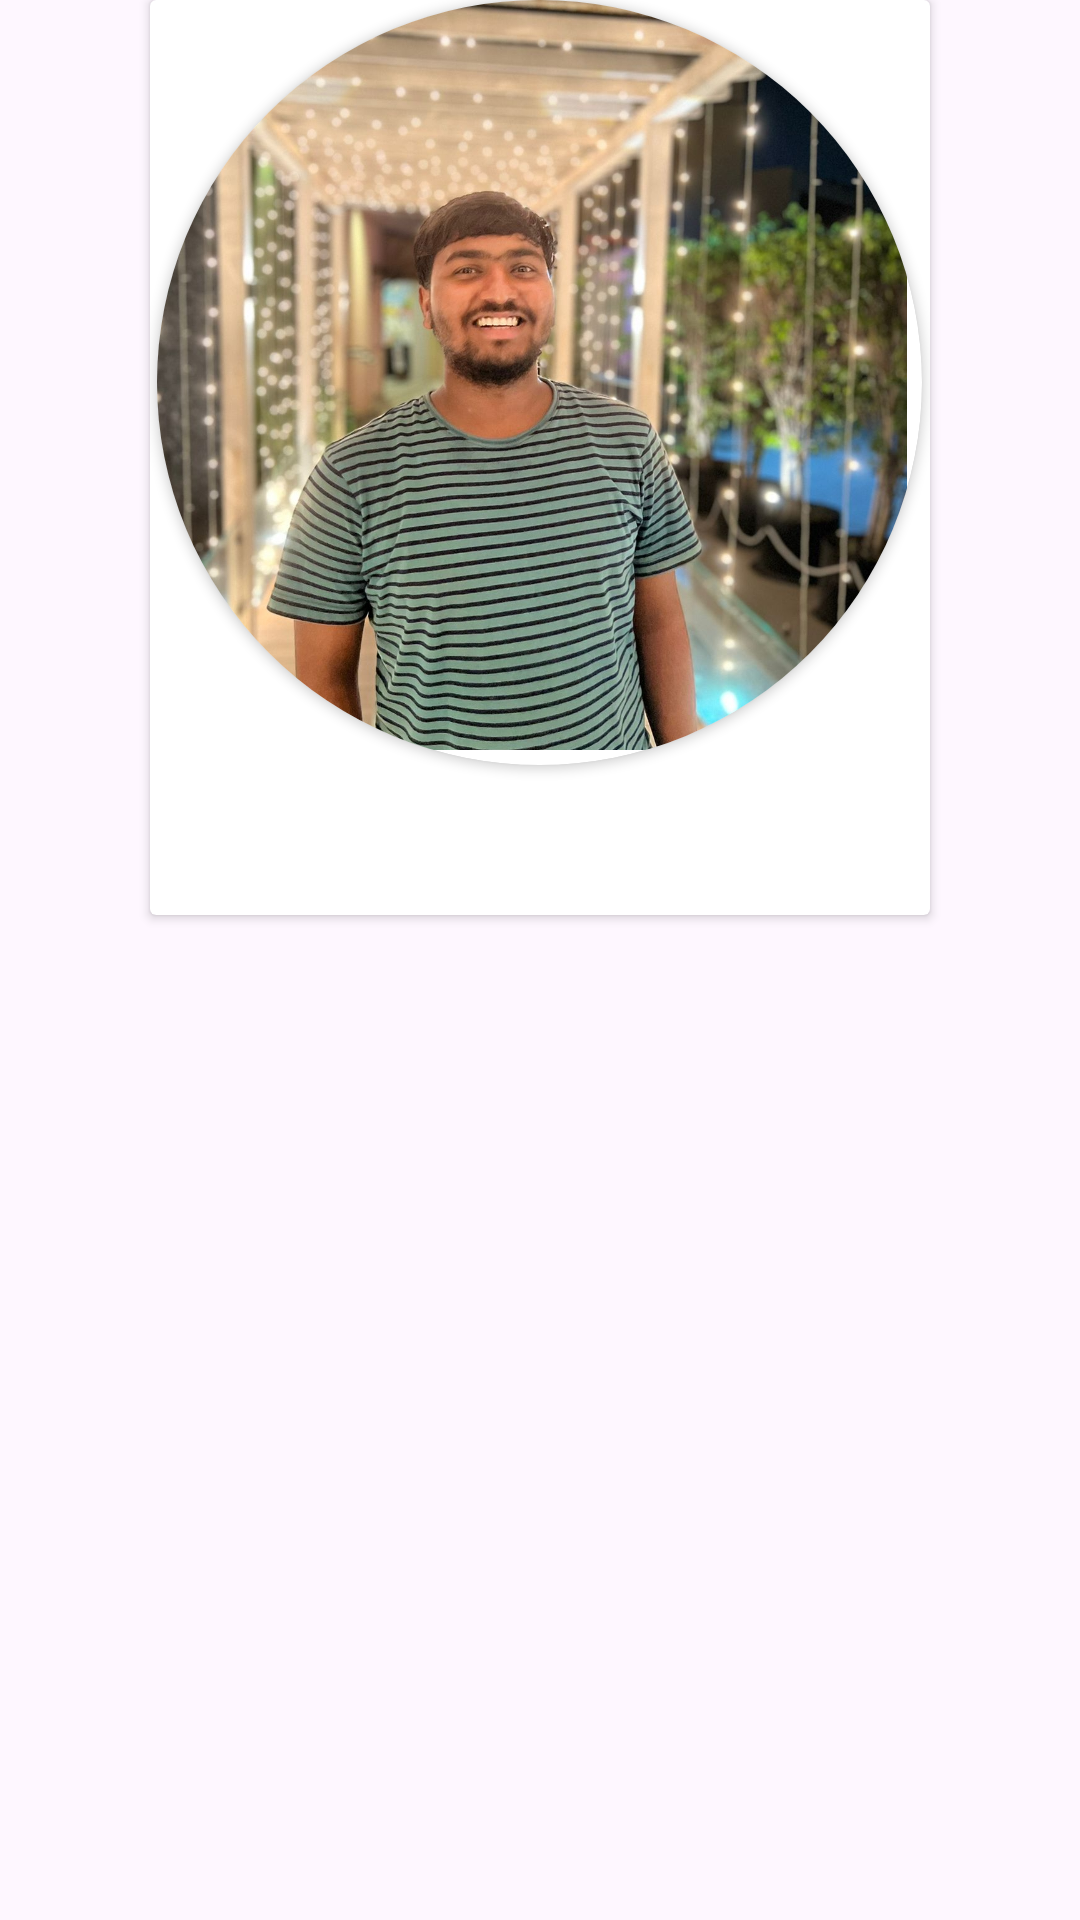

The Android layout XML behind this screen, and the referenced resources:
<!-- AndroidManifest.xml: application theme Theme.OJASS2022 -->
<!-- res/layout/my_team_item_layout.xml -->
<?xml version="1.0" encoding="utf-8"?>
<androidx.constraintlayout.widget.ConstraintLayout xmlns:android="http://schemas.android.com/apk/res/android"
    xmlns:app="http://schemas.android.com/apk/res-auto"
    xmlns:tools="http://schemas.android.com/tools"
    android:layout_width="match_parent"
    android:layout_height="wrap_content"
    android:layout_marginStart="15dp"
    android:layout_marginTop="20dp"
    android:layout_marginEnd="15dp">



    <androidx.cardview.widget.CardView
        android:layout_width="260dp"
        android:layout_height="305dp"
        app:layout_constraintLeft_toLeftOf="parent"
        app:layout_constraintRight_toRightOf="parent"
        app:layout_constraintTop_toTopOf="parent"
        >

        <LinearLayout
            android:layout_width="match_parent"
            android:layout_height="match_parent"
            android:orientation="vertical"
            android:background="@drawable/background">


            <androidx.cardview.widget.CardView
                android:layout_width="255dp"
                android:layout_height="255dp"
                android:layout_gravity="center"
                app:cardCornerRadius="250dp">

                <ImageView
                    android:id="@+id/person_image"
                    android:layout_width="250dp"
                    android:layout_height="250dp"
                    android:scaleType="centerCrop"
                    android:src="@drawable/guddu_2020ugcs084" />

            </androidx.cardview.widget.CardView>

            <TextView
                android:id="@+id/person_name"
                android:layout_width="match_parent"
                android:layout_height="wrap_content"
                android:text="Guddu Kumar"
                android:textAlignment="center"
                android:textColor="#FFFFFF"
                android:textSize="20sp" />

            <TextView
                android:id="@+id/person_post"
                android:layout_width="match_parent"
                android:layout_height="wrap_content"
                android:text="Andriod Developer"
                android:textAlignment="center"
                android:textColor="#FFFFFF"
                android:textSize="20sp" />
        </LinearLayout>
    </androidx.cardview.widget.CardView>

</androidx.constraintlayout.widget.ConstraintLayout>
<!-- resources referenced by this layout -->
<resources>
  <!-- drawable guddu_2020ugcs084: jpg bitmap (drawable, 255068 bytes) -->
  <style name="Theme.OJASS2022" parent="Theme.Material3.Light.NoActionBar">
          
          <item name="colorPrimary">@color/purple_500</item>
          <item name="colorPrimaryVariant">@color/purple_700</item>
          <item name="colorOnPrimary">@color/white</item>
          
          <item name="colorSecondary">@color/teal_200</item>
          <item name="colorSecondaryVariant">@color/teal_700</item>
          <item name="colorOnSecondary">@color/black</item>
          
          <item name="android:statusBarColor">@color/medium</item>
  
          <item name="fontFamily">@font/cuteoscars</item>
  
      </style>
  <color name="purple_500">#FF6200EE</color>
  <color name="purple_700">#FF3700B3</color>
  <color name="white">#FFFFFF</color>
  <color name="teal_200">#FF03DAC5</color>
  <color name="teal_700">#FF018786</color>
  <color name="black">#000000</color>
  <color name="medium">#2476AA</color>
</resources>
